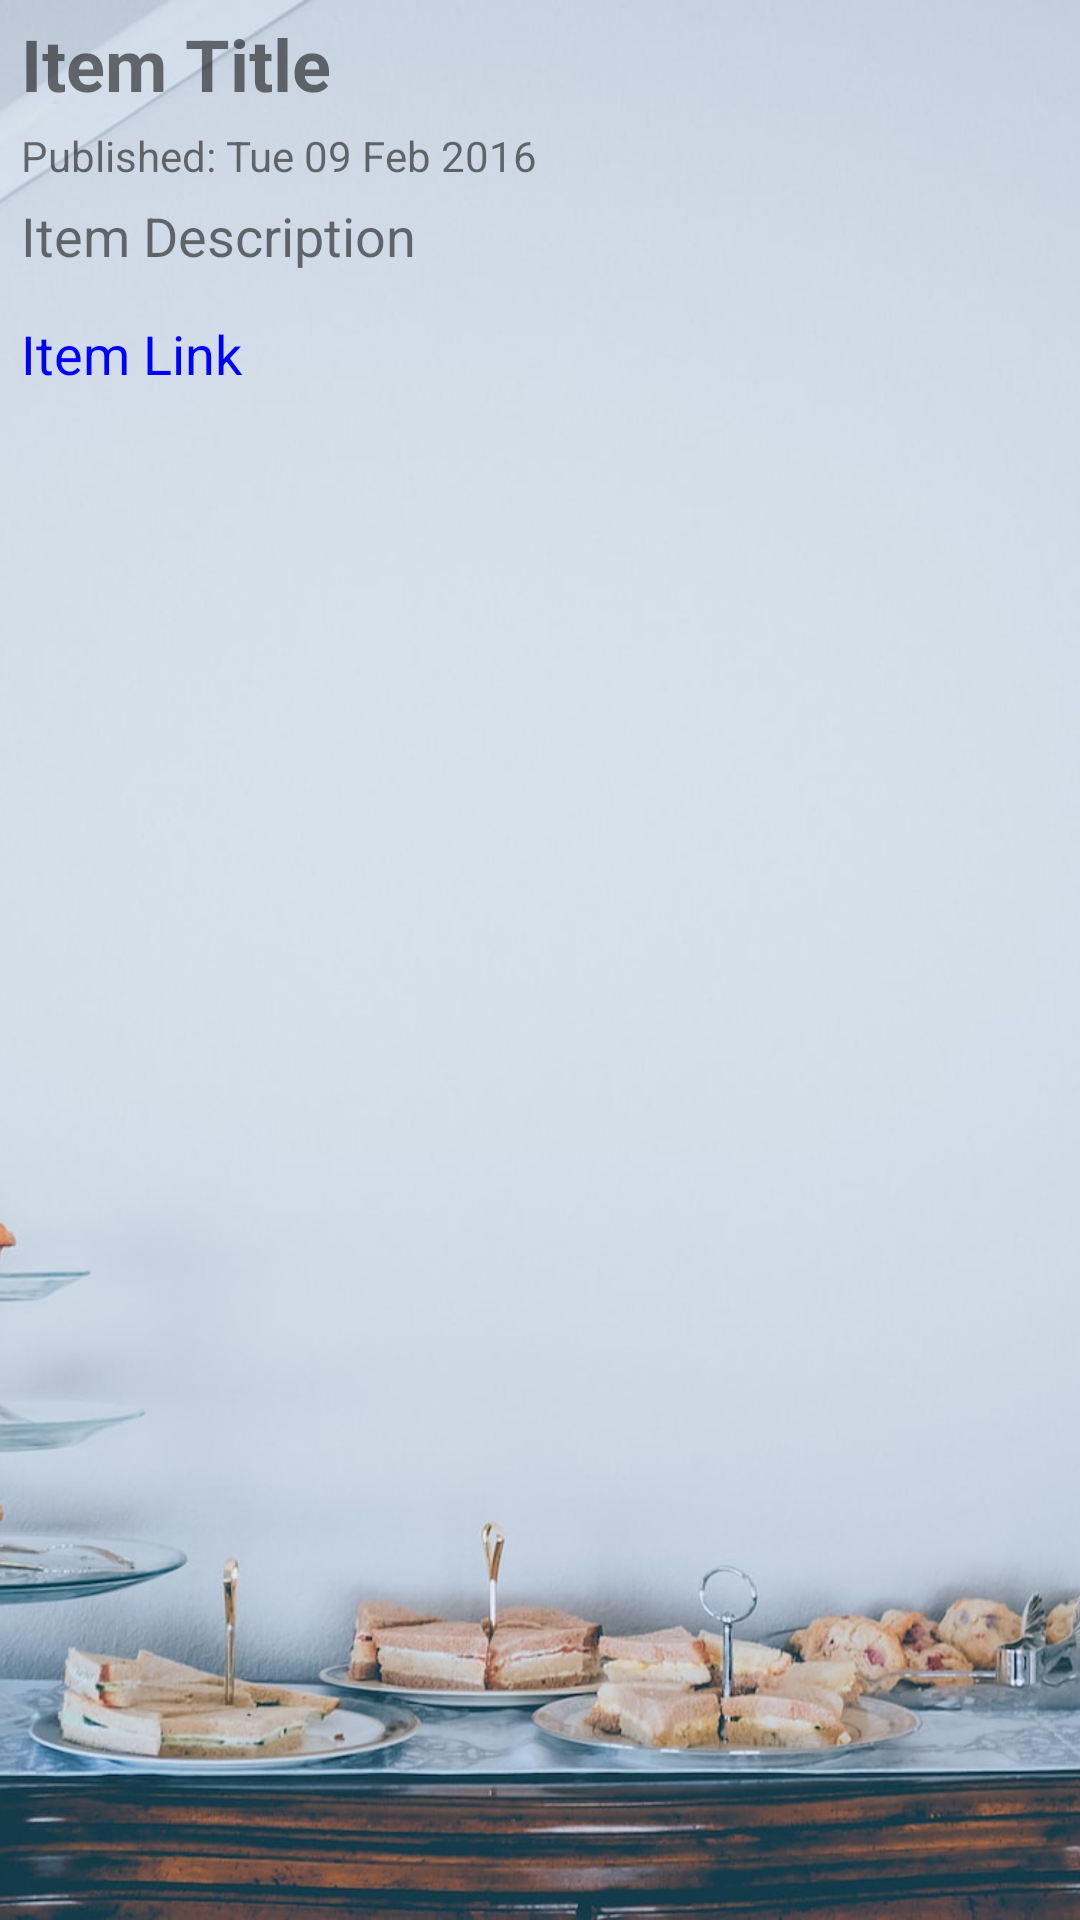

This screen was rendered from an Android layout file. Write that file and the resources it references.
<!-- AndroidManifest.xml: application theme Theme.PartyPlanner -->
<!-- res/layout/activity_single_item.xml -->
<?xml version="1.0" encoding="utf-8"?>
<ScrollView xmlns:android="http://schemas.android.com/apk/res/android"
    android:layout_width="fill_parent"
    android:layout_height="fill_parent"
    android:background="@drawable/bg1"
    android:orientation="vertical">

    <LinearLayout
        android:layout_width="match_parent"
        android:layout_height="wrap_content"
        android:orientation="vertical">

        <TextView
            android:id="@+id/titleTextView"
            android:layout_width="match_parent"
            android:layout_height="wrap_content"
            android:paddingLeft="7dp"
            android:paddingTop="5dp"
            android:paddingRight="7dp"
            android:text="Item Title"
            android:textSize="24sp"
            android:textStyle="bold" />

        <TextView
            android:id="@+id/pubDateTextView"
            android:layout_width="match_parent"
            android:layout_height="wrap_content"
            android:paddingLeft="7dp"
            android:paddingTop="5dp"
            android:text="Published: Tue 09 Feb 2016" />

        <TextView
            android:id="@+id/descriptionTextView"
            android:layout_width="match_parent"
            android:layout_height="wrap_content"
            android:paddingLeft="7dp"
            android:paddingTop="5dp"
            android:paddingRight="7dp"
            android:text="Item Description"
            android:textSize="18sp" />

        <TextView
            android:id="@+id/linkTextView"
            android:layout_width="match_parent"
            android:layout_height="wrap_content"
            android:layout_marginTop="10dp"
            android:paddingLeft="7dp"
            android:paddingTop="5dp"
            android:text="Item Link"
            android:textColor="#00F"
            android:textSize="18sp" />

    </LinearLayout>
</ScrollView>
<!-- resources referenced by this layout -->
<resources>
  <!-- drawable bg1: jpg bitmap (drawable, 351084 bytes) -->
  <style name="Theme.PartyPlanner" parent="Theme.MaterialComponents.DayNight.DarkActionBar">
          
          <item name="colorPrimary">@color/teal_700</item>
          <item name="colorPrimaryVariant">@color/teal_700</item>
          <item name="colorOnPrimary">@color/white</item>
          
          <item name="colorSecondary">@color/teal_200</item>
          <item name="colorSecondaryVariant">@color/teal_700</item>
          <item name="colorOnSecondary">@color/black</item>
          
          <item name="android:statusBarColor">?attr/colorPrimaryVariant</item>
          
      </style>
  <!-- not gathered from this repository: default colours our renderer supplied (Android Studio template values) -->
  <color name="teal_200">#FF03DAC5</color>
  <color name="teal_700">#FF018786</color>
  <color name="black">#FF000000</color>
  <color name="white">#FFFFFFFF</color>
</resources>
